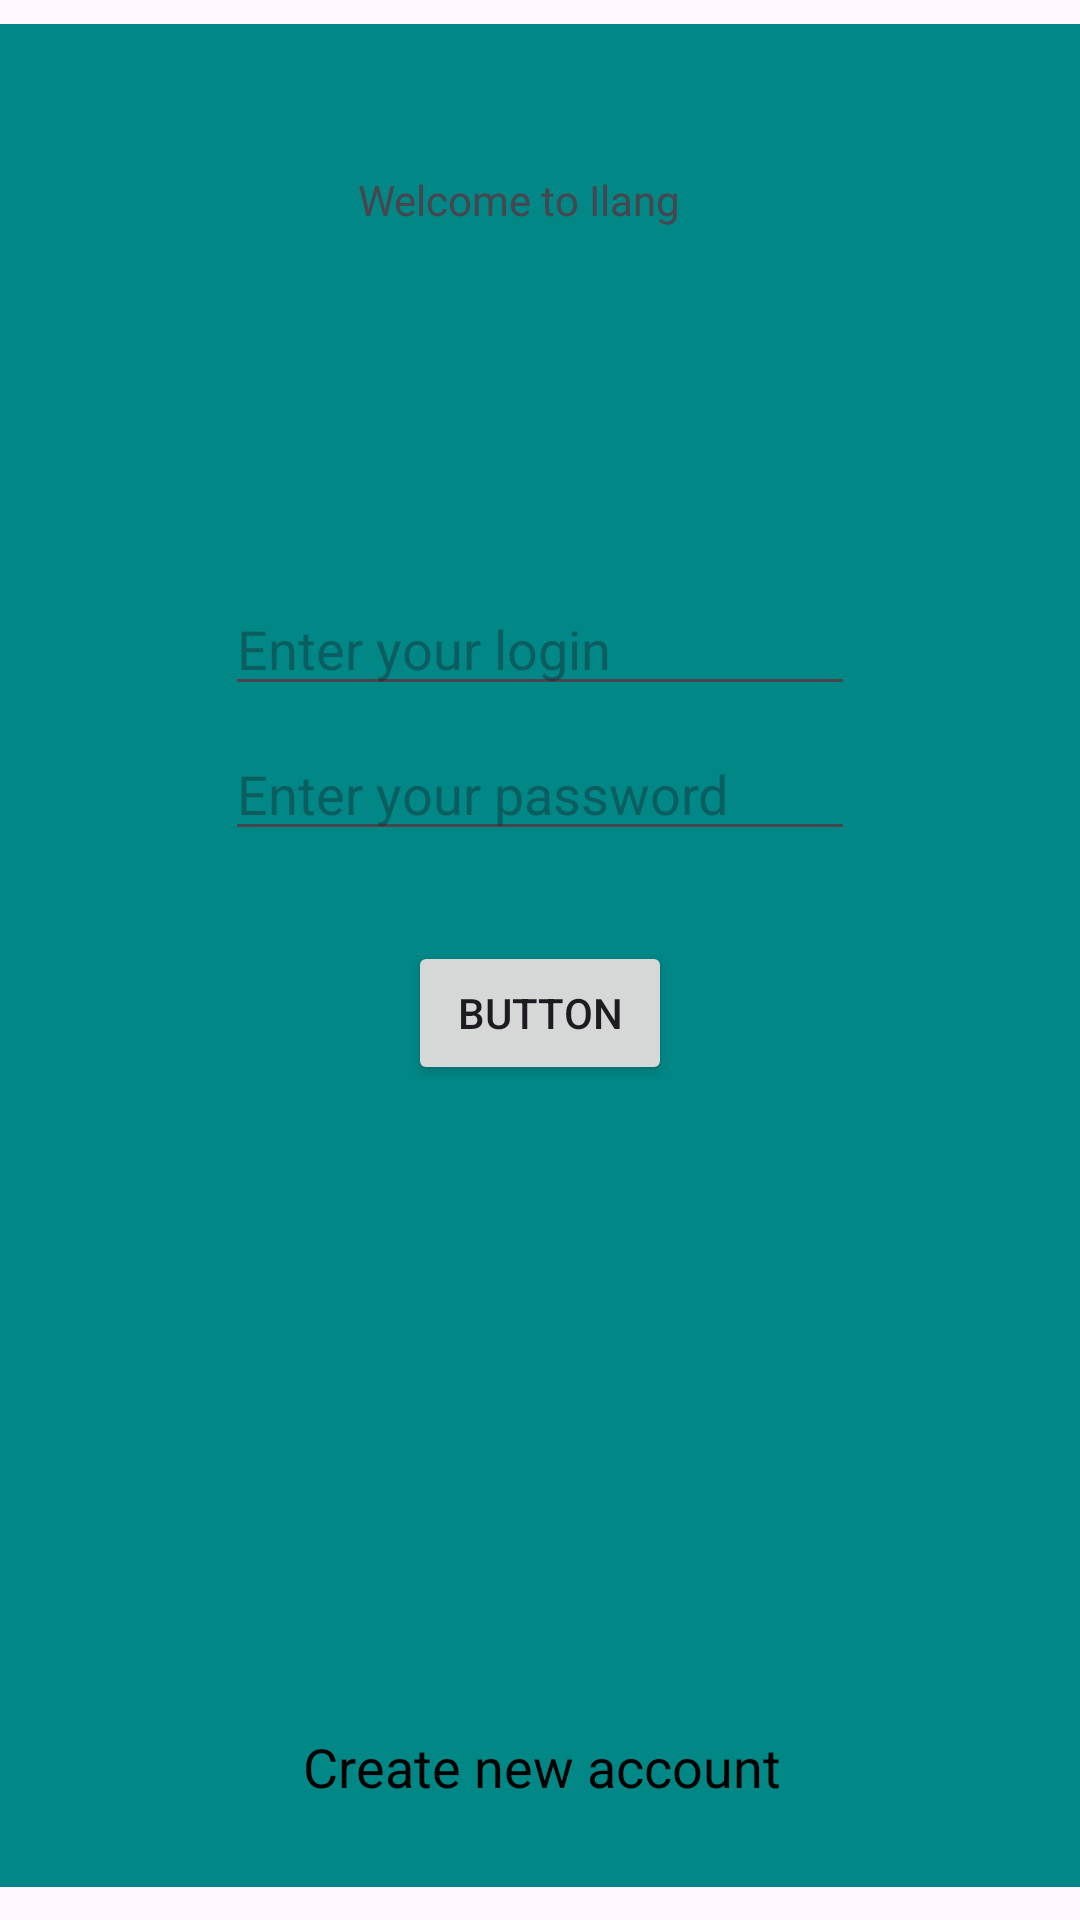

The Android layout XML behind this screen, and the referenced resources:
<!-- AndroidManifest.xml: application theme Theme.ILang -->
<!-- res/layout/login_layout.xml -->
<?xml version="1.0" encoding="utf-8"?>
<androidx.constraintlayout.widget.ConstraintLayout xmlns:android="http://schemas.android.com/apk/res/android"
    xmlns:app="http://schemas.android.com/apk/res-auto"
    xmlns:tools="http://schemas.android.com/tools"
    android:layout_width="match_parent"
    android:layout_height="match_parent">

    <ImageView
        android:id="@+id/LogoAndroid"
        android:layout_width="wrap_content"
        android:layout_height="wrap_content"
        android:contentDescription="@string/app_name"
        app:layout_constraintBottom_toBottomOf="parent"
        app:layout_constraintEnd_toEndOf="parent"
        app:srcCompat="@drawable/ic_launcher_foreground" />

    <androidx.constraintlayout.widget.ConstraintLayout
        android:id="@+id/loginForm"
        android:layout_width="409dp"
        android:layout_height="621dp"
        android:layout_marginStart="8dp"
        android:layout_marginTop="8dp"
        android:layout_marginEnd="8dp"
        android:background="@color/design_default_color_secondary_variant"
        app:layout_constraintEnd_toEndOf="parent"
        app:layout_constraintStart_toStartOf="parent"
        app:layout_constraintTop_toTopOf="parent">

        <EditText
            android:id="@+id/loginUsername"
            android:layout_width="0dp"
            android:layout_height="wrap_content"
            android:layout_marginStart="99dp"
            android:layout_marginTop="186dp"
            android:layout_marginEnd="100dp"
            android:ems="10"
            android:hint="Enter your login"
            android:inputType="text"
            app:layout_constraintEnd_toEndOf="parent"
            app:layout_constraintStart_toStartOf="parent"
            app:layout_constraintTop_toTopOf="parent" />

        <EditText
            android:id="@+id/loginPassword"
            android:layout_width="0dp"
            android:layout_height="wrap_content"
            android:layout_marginStart="99dp"
            android:layout_marginTop="7dp"
            android:layout_marginEnd="100dp"
            android:ems="10"
            android:hint="Enter your password"
            android:inputType="textPassword"
            app:layout_constraintEnd_toEndOf="parent"
            app:layout_constraintStart_toStartOf="parent"
            app:layout_constraintTop_toBottomOf="@+id/loginUsername" />

        <TextView
            android:id="@+id/IlangText"
            android:layout_width="wrap_content"
            android:layout_height="wrap_content"
            android:layout_marginStart="168dp"
            android:layout_marginTop="49dp"
            android:layout_marginEnd="183dp"
            android:text="Welcome to Ilang"
            app:layout_constraintEnd_toEndOf="parent"
            app:layout_constraintStart_toStartOf="parent"
            app:layout_constraintTop_toTopOf="parent" />

        <Button
            android:id="@+id/loginBtn"
            android:layout_width="wrap_content"
            android:layout_height="wrap_content"
            android:layout_marginStart="99dp"
            android:layout_marginTop="30dp"
            android:layout_marginEnd="100dp"
            android:text="Button"
            app:layout_constraintEnd_toEndOf="parent"
            app:layout_constraintStart_toStartOf="parent"
            app:layout_constraintTop_toBottomOf="@+id/loginPassword" />

        <TextView
            android:id="@+id/loginRedirectText"
            android:layout_width="wrap_content"
            android:layout_height="wrap_content"
            android:layout_gravity="center"
            android:layout_marginBottom="20dp"
            android:padding="8dp"
            android:text="Create new account"
            android:textColor="@color/black"
            android:textSize="18sp"
            app:layout_constraintBottom_toBottomOf="parent"
            app:layout_constraintStart_toStartOf="parent"
            app:layout_constraintEnd_toEndOf="parent"/>
    </androidx.constraintlayout.widget.ConstraintLayout>
</androidx.constraintlayout.widget.ConstraintLayout>
<!-- resources referenced by this layout -->
<resources>
  <color name="black">#FF000000</color>
  <string name="app_name">iLang</string>
  <style name="Theme.ILang" parent="Base.Theme.ILang" />
  <style name="Base.Theme.ILang" parent="Theme.Material3.DayNight.NoActionBar">
          
          <item name="colorPrimary">@color/primary</item>
          <item name="colorAccent">@color/secondary</item>
      </style>
  <color name="primary">#FFA51B10</color>
  <color name="secondary">#FF109AA5</color>
</resources>
